Photos from the image-classification dataset "dataset-custom" in the GitHub repository amolvyas-6/DL-EL. Its 2 classes are: normal road, potholes.

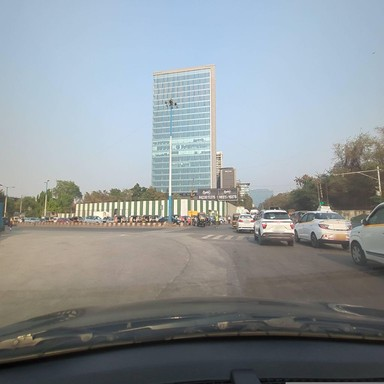
Label: normal road

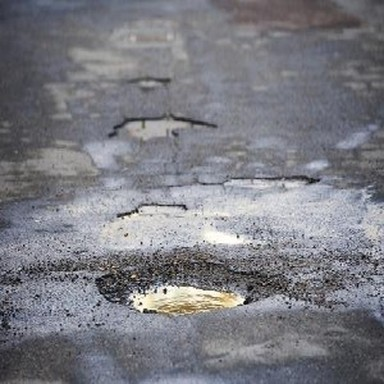
Label: potholes

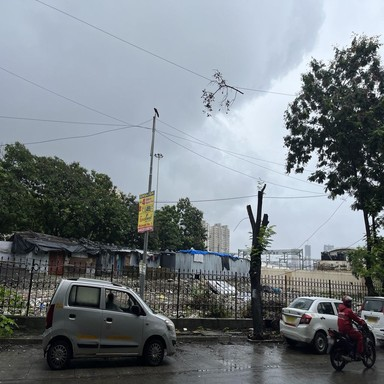
Label: normal road

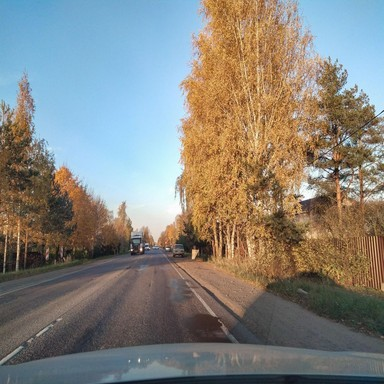
Label: normal road

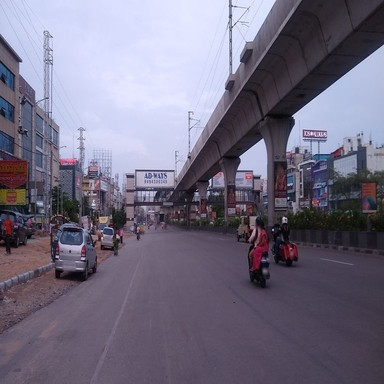
Label: normal road

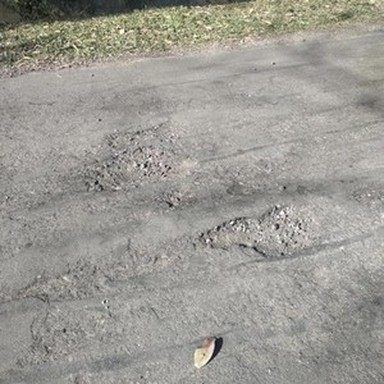
Label: potholes
